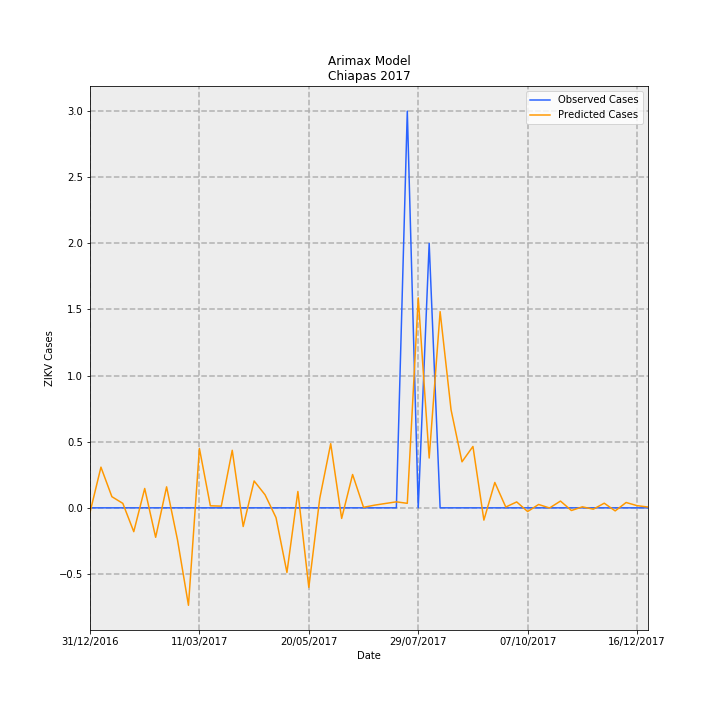

The table this chart was drawn from, first rows:
Date, predictions_incidence, observed_incidence, Predicted Cases, Observed Cases, error
31/12/2016, -0.0006613, 0.0, -0.0345, 0.0, 0.0345
07/01/2017, 0.005898, 0.0, 0.3077, 0.0, -0.3077
14/01/2017, 0.001615, 0.0, 0.08427, 0.0, -0.08427
21/01/2017, 0.000646, 0.0, 0.03371, 0.0, -0.03371
28/01/2017, -0.003455, 0.0, -0.1803, 0.0, 0.1803
04/02/2017, 0.002807, 0.0, 0.1465, 0.0, -0.1465
11/02/2017, -0.00427, 0.0, -0.2228, 0.0, 0.2228
18/02/2017, 0.003043, 0.0, 0.1588, 0.0, -0.1588
25/02/2017, -0.004664, 0.0, -0.2433, 0.0, 0.2433
04/03/2017, -0.01412, 0.0, -0.7369, 0.0, 0.7369
11/03/2017, 0.008604, 0.0, 0.4489, 0.0, -0.4489
18/03/2017, 0.0002964, 0.0, 0.01547, 0.0, -0.01547
25/03/2017, 0.0002472, 0.0, 0.0129, 0.0, -0.0129
01/04/2017, 0.008341, 0.0, 0.4352, 0.0, -0.4352
08/04/2017, -0.002706, 0.0, -0.1412, 0.0, 0.1412
15/04/2017, 0.003894, 0.0, 0.2032, 0.0, -0.2032
22/04/2017, 0.00189, 0.0, 0.09863, 0.0, -0.09863
29/04/2017, -0.001414, 0.0, -0.07379, 0.0, 0.07379
06/05/2017, -0.009364, 0.0, -0.4886, 0.0, 0.4886
13/05/2017, 0.002372, 0.0, 0.1238, 0.0, -0.1238
20/05/2017, -0.01153, 0.0, -0.6016, 0.0, 0.6016
27/05/2017, 0.001381, 0.0, 0.07205, 0.0, -0.07205
03/06/2017, 0.009299, 0.0, 0.4852, 0.0, -0.4852
10/06/2017, -0.001535, 0.0, -0.0801, 0.0, 0.0801
17/06/2017, 0.004831, 0.0, 0.2521, 0.0, -0.2521
24/06/2017, 7.784980317902097e-05, 0.0, 0.004062, 0.0, -0.004062
01/07/2017, 0.0003859, 0.0, 0.02014, 0.0, -0.02014
08/07/2017, 0.0006309, 0.0, 0.03292, 0.0, -0.03292
15/07/2017, 0.0008697, 0.0, 0.04538, 0.0, -0.04538
22/07/2017, 0.0006533, 0.05749, 0.03409, 3.0, 2.966
29/07/2017, 0.03043, 0.0, 1.588, 0.0, -1.588
05/08/2017, 0.007218, 0.03833, 0.3766, 2.0, 1.623
12/08/2017, 0.02843, 0.0, 1.484, 0.0, -1.484
19/08/2017, 0.0142, 0.0, 0.7409, 0.0, -0.7409
26/08/2017, 0.006673, 0.0, 0.3482, 0.0, -0.3482
02/09/2017, 0.008896, 0.0, 0.4642, 0.0, -0.4642
09/09/2017, -0.001779, 0.0, -0.09283, 0.0, 0.09283
16/09/2017, 0.003678, 0.0, 0.1919, 0.0, -0.1919
23/09/2017, 0.0001166, 0.0, 0.006085, 0.0, -0.006085
30/09/2017, 0.0008562, 0.0, 0.04467, 0.0, -0.04467
07/10/2017, -0.0005368, 0.0, -0.02801, 0.0, 0.02801
14/10/2017, 0.0004889, 0.0, 0.02551, 0.0, -0.02551
21/10/2017, -2.203780625145669e-05, 0.0, -0.00115, 0.0, 0.00115
28/10/2017, 0.0009789, 0.0, 0.05108, 0.0, -0.05108
04/11/2017, -0.0003877, 0.0, -0.02023, 0.0, 0.02023
11/11/2017, 0.0001471, 0.0, 0.007678, 0.0, -0.007678
18/11/2017, -0.0001956, 0.0, -0.01021, 0.0, 0.01021
25/11/2017, 0.0006721, 0.0, 0.03507, 0.0, -0.03507
02/12/2017, -0.0004436, 0.0, -0.02315, 0.0, 0.02315
09/12/2017, 0.000774, 0.0, 0.04039, 0.0, -0.04039
16/12/2017, 0.0003151, 0.0, 0.01644, 0.0, -0.01644
23/12/2017, 0.000118, 0.0, 0.006159, 0.0, -0.006159
